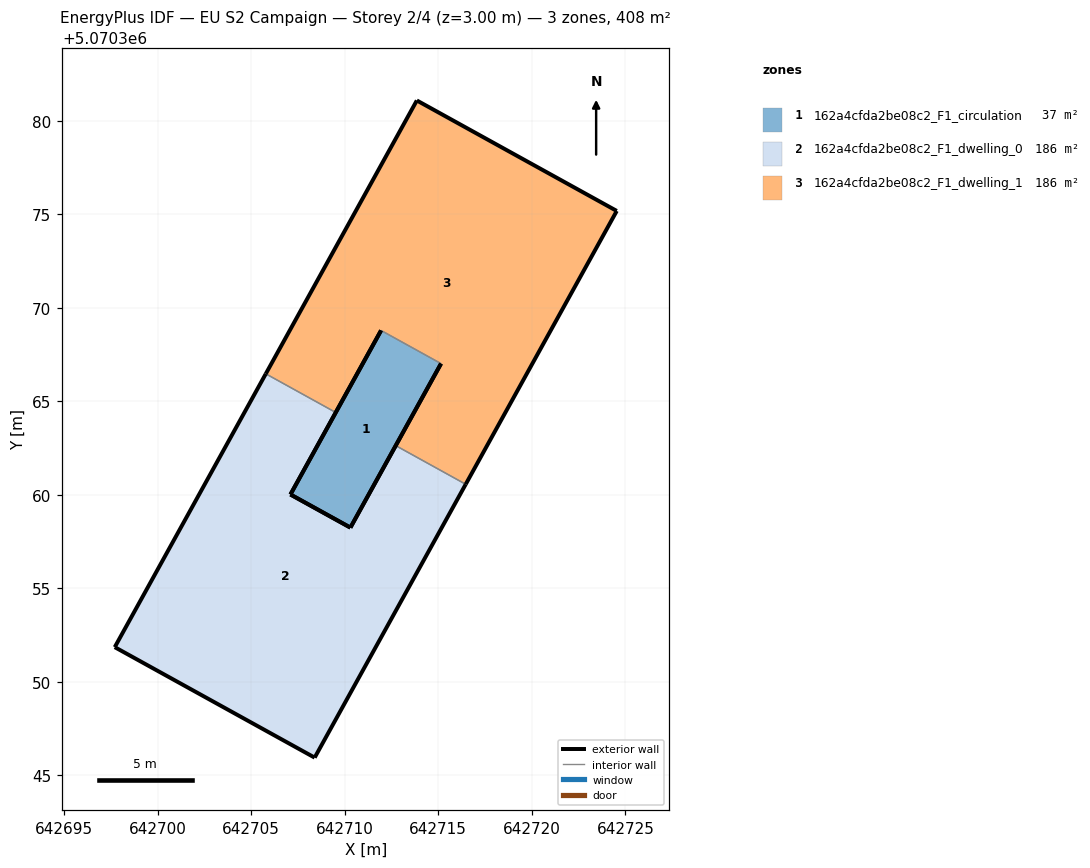
=== STOREY PLAN SPEC (per zone: floor XY polygon, exterior-wall plan segments, windows/doors) ===
zone 1: 162a4cfda2be08c2_F1_circulation  (36.7 m²)
  floor: (642710.30, 5070358.25) (642715.15, 5070367.02) (642711.94, 5070368.79) (642707.09, 5070360.02)
  exterior wall: (642707.09, 5070360.02) – (642711.94, 5070368.79)  [10.0 m]
  exterior wall: (642715.15, 5070367.02) – (642710.30, 5070358.25)  [10.0 m]
  exterior wall: (642710.30, 5070358.25) – (642707.09, 5070360.02)  [3.7 m]
  interior walls: 1
zone 2: 162a4cfda2be08c2_F1_dwelling_0  (185.5 m²)
  floor: (642708.39, 5070345.95) (642716.46, 5070360.57) (642712.72, 5070362.63) (642710.30, 5070358.25) (642707.09, 5070360.02) (642709.52, 5070364.40) (642705.78, 5070366.47) (642697.70, 5070351.86)
  exterior wall: (642697.70, 5070351.86) – (642705.78, 5070366.47)  [16.7 m]
  exterior wall: (642709.52, 5070364.40) – (642707.09, 5070360.02)  [5.0 m]
  exterior wall: (642710.30, 5070358.25) – (642712.72, 5070362.63)  [5.0 m]
  exterior wall: (642716.46, 5070360.57) – (642708.39, 5070345.95)  [16.7 m]
  exterior wall: (642708.39, 5070345.95) – (642697.70, 5070351.86)  [12.2 m]
  exterior wall: (642707.09, 5070360.02) – (642710.30, 5070358.25)  [3.7 m]
  interior walls: 2
zone 3: 162a4cfda2be08c2_F1_dwelling_1  (185.5 m²)
  floor: (642716.46, 5070360.57) (642724.54, 5070375.18) (642713.85, 5070381.08) (642705.78, 5070366.47) (642709.52, 5070364.40) (642711.94, 5070368.79) (642715.15, 5070367.02) (642712.72, 5070362.63)
  exterior wall: (642712.72, 5070362.63) – (642715.15, 5070367.02)  [5.0 m]
  exterior wall: (642711.94, 5070368.79) – (642709.52, 5070364.40)  [5.0 m]
  exterior wall: (642705.78, 5070366.47) – (642713.85, 5070381.08)  [16.7 m]
  exterior wall: (642713.85, 5070381.08) – (642724.54, 5070375.18)  [12.2 m]
  exterior wall: (642724.54, 5070375.18) – (642716.46, 5070360.57)  [16.7 m]
  interior walls: 3

=== DERIVED (storey summary) ===
Building: EU S2 Campaign
Storey: 2 of 4  (floor level z = 3.00 m)
Storey gross floor area: 407.8 m²
Zones on this storey: 3
  - 162a4cfda2be08c2_F1_circulation: floor 36.7 m²; exterior wall 23.7 m (71.1 m²); WWR 0.0%
  - 162a4cfda2be08c2_F1_dwelling_0: floor 185.5 m²; exterior wall 59.3 m (177.9 m²); WWR 0.0%
  - 162a4cfda2be08c2_F1_dwelling_1: floor 185.5 m²; exterior wall 55.6 m (166.9 m²); WWR 0.0%
Zone adjacency (shared interzone walls):
  - 162a4cfda2be08c2_F1_circulation ↔ 162a4cfda2be08c2_F1_dwelling_1
  - 162a4cfda2be08c2_F1_dwelling_0 ↔ 162a4cfda2be08c2_F1_dwelling_1